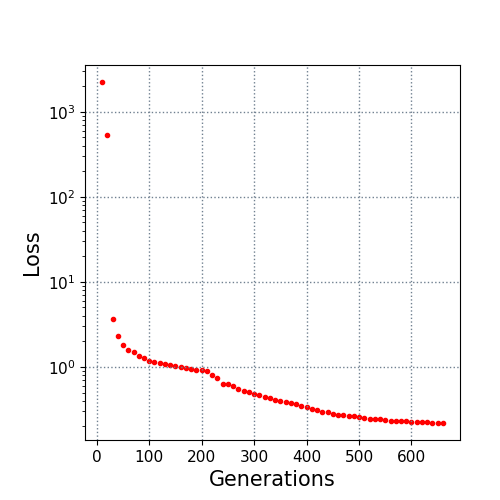

Values plotted in this chart, from the file beside it:
10.0, 2238.460942
20.0, 538.7
30.0, 3.639
40.0, 2.286
50.0, 1.804
60.0, 1.581
70.0, 1.509
80.0, 1.358
90.0, 1.278
100.0, 1.174
110.0, 1.158
120.0, 1.109
130.0, 1.081
140.0, 1.063
150.0, 1.019
160.0, 1.002
170.0, 0.9691
180.0, 0.9561
190.0, 0.9191
200.0, 0.9171
210.0, 0.8913
220.0, 0.8016
230.0, 0.7335
240.0, 0.6343
250.0, 0.6343
260.0, 0.5934
270.0, 0.5544
280.0, 0.5225
290.0, 0.5059
300.0, 0.4797
310.0, 0.4621
320.0, 0.4454
330.0, 0.4298
340.0, 0.4074
350.0, 0.3935
360.0, 0.3903
370.0, 0.3778
380.0, 0.371
390.0, 0.3509
400.0, 0.3339
410.0, 0.3206
420.0, 0.3114
430.0, 0.2951
440.0, 0.2927
450.0, 0.2825
460.0, 0.2727
470.0, 0.2699
480.0, 0.2642
490.0, 0.2633
500.0, 0.2549
510.0, 0.2481
520.0, 0.2437
530.0, 0.2421
540.0, 0.2411
550.0, 0.2368
560.0, 0.2343
570.0, 0.2321
580.0, 0.2316
590.0, 0.2316
600.0, 0.2269
610.0, 0.2268
... 5 more rows
